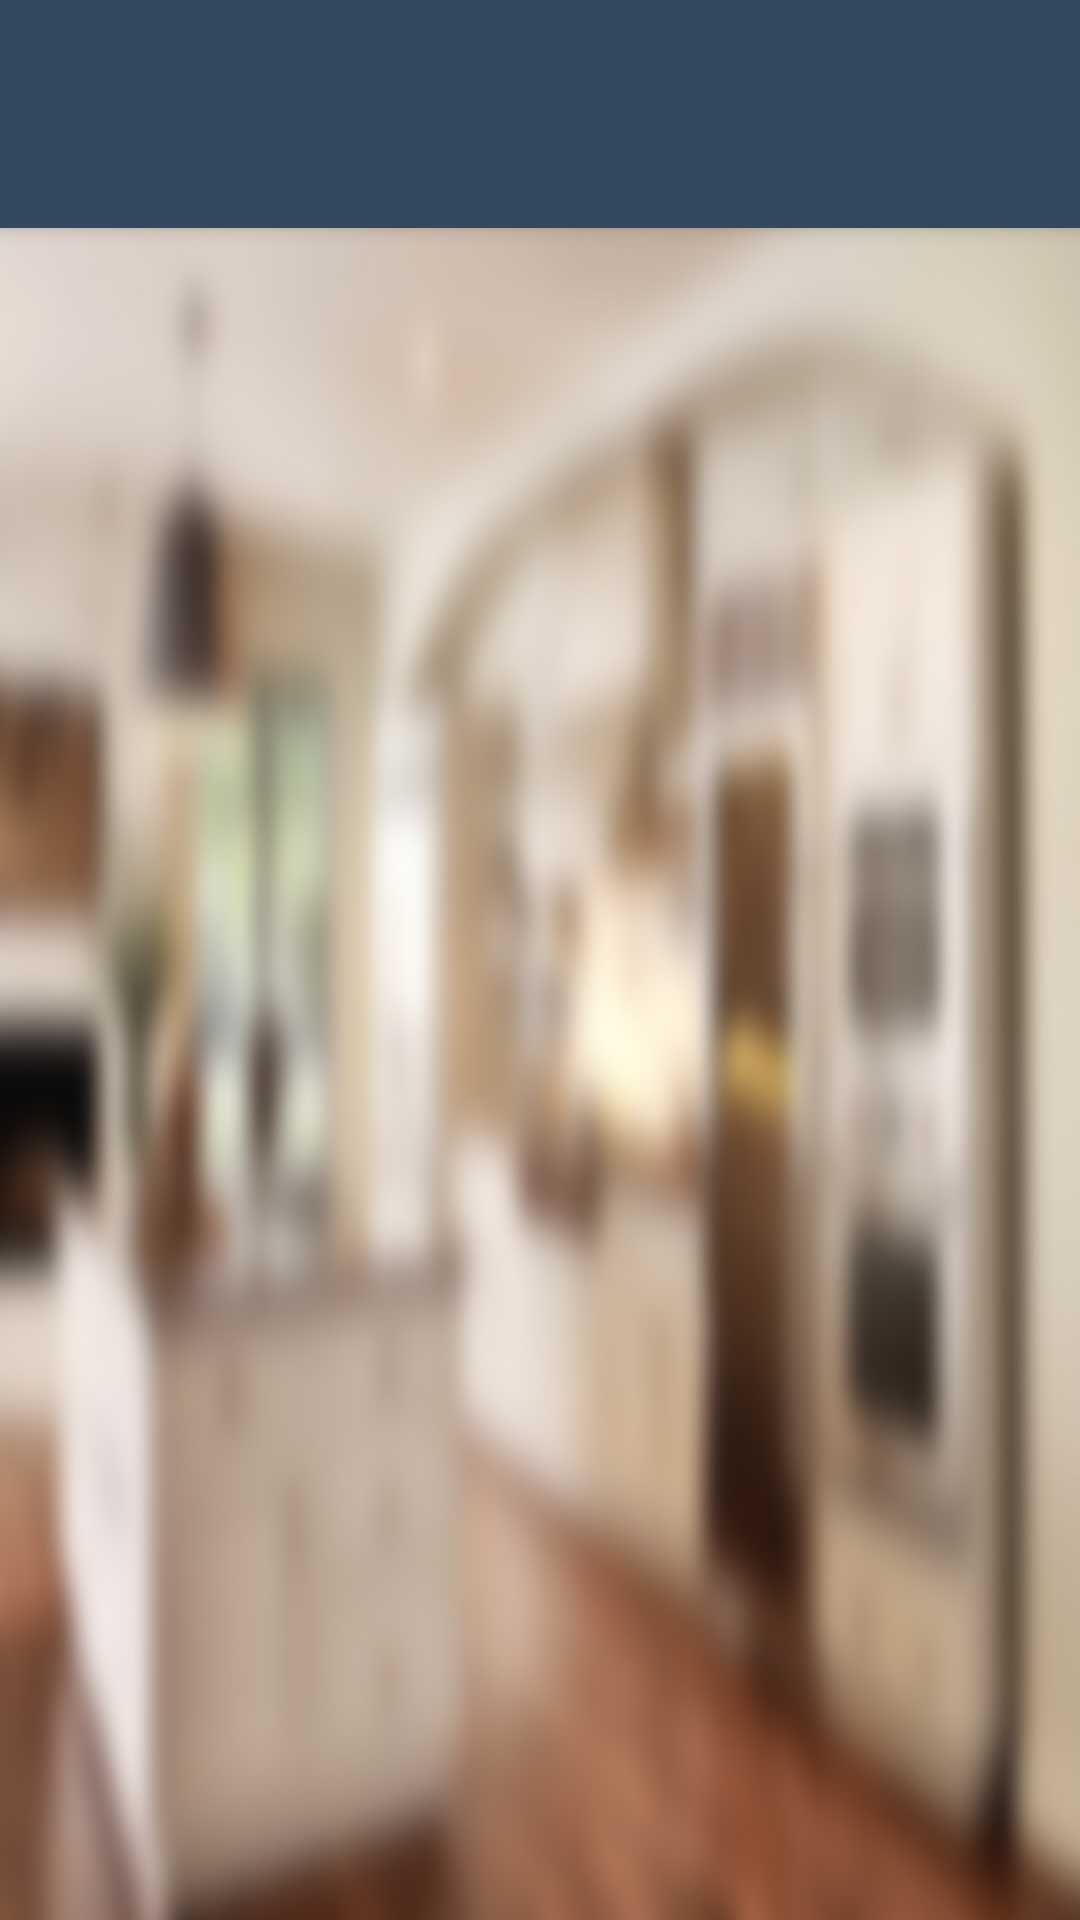

Write the Android layout XML for this screen, with the resource values it uses.
<!-- AndroidManifest.xml: application theme AppTheme -->
<!-- res/layout/activity_view_customers.xml -->
<?xml version="1.0" encoding="utf-8"?>
<android.support.design.widget.CoordinatorLayout
    xmlns:android="http://schemas.android.com/apk/res/android"
    xmlns:app="http://schemas.android.com/apk/res-auto"
    xmlns:tools="http://schemas.android.com/tools"
    android:layout_width="match_parent"
    android:layout_height="match_parent"
    android:fitsSystemWindows="true"
    tools:context=".ViewCustomers">

    <android.support.design.widget.AppBarLayout
        android:layout_width="match_parent"
        android:layout_height="wrap_content"
        android:fitsSystemWindows="true"
        android:theme="@style/ThemeOverlay.AppCompat.Dark.ActionBar">


        <android.support.v7.widget.Toolbar
            android:id="@+id/toolbar"
            android:layout_width="match_parent"
            android:layout_height="56dp"
            android:layout_gravity="top"
            android:layout_marginTop="20dp"
            app:layout_collapseMode="pin"
            app:layout_scrollFlags="scroll|enterAlways"
            app:popupTheme="@style/ThemeOverlay.AppCompat.Light"/>


    </android.support.design.widget.AppBarLayout>

    <include
        layout="@layout/content_view_customers"
        android:layout_width="match_parent"
        android:layout_height="match_parent"
        android:layout_marginTop="56dp"/>

</android.support.design.widget.CoordinatorLayout>
<!-- res/layout/content_view_customers.xml (included above) -->
<?xml version="1.0" encoding="utf-8"?>
<LinearLayout
    xmlns:android="http://schemas.android.com/apk/res/android"
    xmlns:tools="http://schemas.android.com/tools"
    android:layout_width="match_parent"
    android:layout_height="match_parent"
    android:orientation="vertical"
    android:background="@drawable/kitchen_background2"
    android:paddingLeft="5dp"
    android:paddingRight="5dp"
    tools:context="shantanu.housemate.ViewCustomers">

    <ListView
        android:id="@+id/customerList"
        android:layout_width="match_parent"
        android:layout_height="match_parent"
        android:layoutAnimation="@anim/list_animation"
        android:dividerHeight="0dp"
        android:divider="@null"
        android:orientation="vertical"/>

    
    <TextView
        android:id="@+id/emptyView"
        android:layout_margin="10dp"
        android:gravity="center"
        android:layout_width="match_parent"
        android:layout_height="match_parent"
        android:text="Database\nis\nEmpty"
        android:textSize="30dp"
        android:shadowColor="#000"
        android:shadowDx="5"
        android:shadowDy="5"
        android:shadowRadius="5"
        android:textStyle="bold"
        android:textColor="#fff"/>

</LinearLayout>
<!-- resources referenced by this layout -->
<resources>
  <!-- drawable kitchen_background2: jpg bitmap (drawable, 128526 bytes) -->
  <style name="AppTheme" parent="Theme.AppCompat.Light.NoActionBar">
          <item name="colorPrimary">@color/colorPrimary</item>
          <item name="colorPrimaryDark">@color/colorPrimaryDark</item>
          <item name="colorAccent">@color/colorAccent</item>
          <item name="android:windowActionBar">false</item>
          <item name="android:windowContentTransitions">true</item>
          <item name="android:windowTranslucentNavigation">true</item>
      </style>
  <color name="colorPrimary">#34495e</color>
  <color name="colorPrimaryDark">#212e3b</color>
  <color name="colorAccent">#2196f3</color>
</resources>
